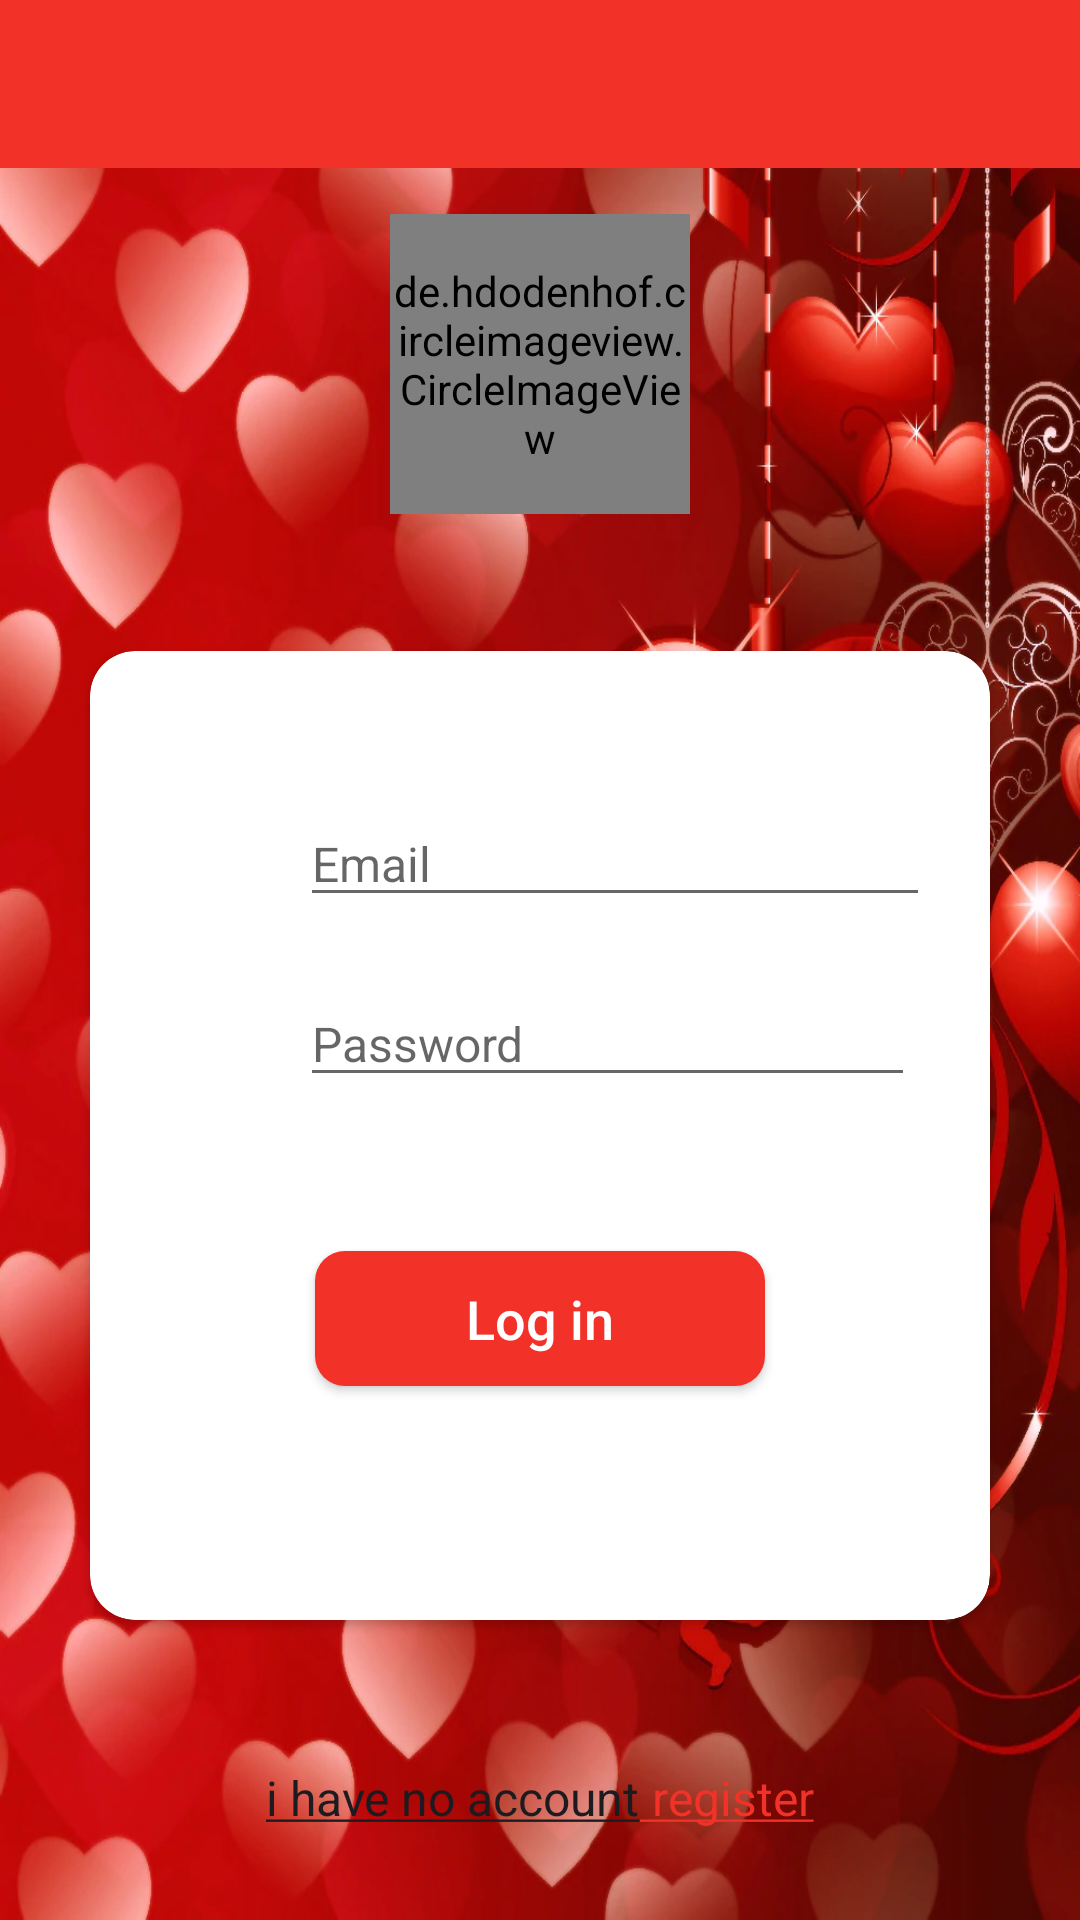

Android layout source for this screen:
<!-- AndroidManifest.xml: application theme AppTheme -->
<!-- res/layout/activity_lon_in.xml -->
<?xml version="1.0" encoding="utf-8"?>
<LinearLayout xmlns:android="http://schemas.android.com/apk/res/android"
    xmlns:app="http://schemas.android.com/apk/res-auto"
    xmlns:tools="http://schemas.android.com/tools"
    android:layout_width="match_parent"
    android:layout_height="match_parent"
    android:background="@drawable/lovebackground"
    android:orientation="vertical"
    android:weightSum="6"
    tools:context=".LogIn">

    <include
        android:id="@+id/toolbar_login"
        layout="@layout/login_app_bar" />

    <LinearLayout
        android:layout_width="match_parent"
        android:layout_height="0sp"
        android:layout_weight="1.5"
        android:gravity="center">

        <de.hdodenhof.circleimageview.CircleImageView
            android:layout_width="100sp"
            android:layout_height="100sp"
            android:src="@drawable/lovelogo"
            android:tint="@color/colorWhite" />


    </LinearLayout>

    <android.support.v7.widget.CardView
        android:layout_width="match_parent"
        android:layout_height="0sp"
        android:layout_margin="30sp"
        android:layout_weight="3.7"
        android:elevation="20sp"
        app:cardCornerRadius="15sp">

        <LinearLayout
            android:layout_width="match_parent"
            android:layout_height="match_parent"
            android:orientation="vertical"
            android:paddingTop="30sp">

            <LinearLayout
                android:layout_width="250sp"
                android:layout_height="wrap_content"
                android:layout_gravity="center"
                android:layout_marginStart="35dp"
                android:layout_marginTop="20sp"
                android:layout_marginEnd="30dp"
                android:orientation="horizontal">

                <ImageView
                    android:id="@+id/emailicon"
                    android:layout_width="25sp"
                    android:layout_height="40sp"
                    android:src="@drawable/ic_email_black"
                    android:tint="@color/colorAccent" />

                <EditText
                    android:id="@+id/log_username"
                    android:layout_width="match_parent"
                    android:layout_height="wrap_content"
                    android:layout_marginStart="15sp"
                    android:hint="@string/contact_email"
                    android:maxLines="1"
                    android:singleLine="true"
                    android:textColor="@color/colorBlack"
                    android:textSize="16sp"
                    app:met_floatingLabel="normal"
                    tools:ignore="MissingPrefix" />

            </LinearLayout>

            <LinearLayout
                android:layout_width="250sp"
                android:layout_height="wrap_content"
                android:layout_gravity="center"
                android:layout_marginStart="30dp"
                android:layout_marginTop="20sp"
                android:layout_marginEnd="30dp"
                android:orientation="horizontal">

                <ImageView
                    android:id="@+id/passicon"
                    android:layout_width="30sp"
                    android:layout_height="40sp"
                    android:src="@drawable/ic_lock"
                    android:tint="@color/colorAccent" />

                <EditText
                    android:id="@+id/log_password"
                    android:layout_width="match_parent"
                    android:layout_height="wrap_content"
                    android:layout_marginStart="15sp"
                    android:hint="@string/reg_password"
                    android:inputType="textPassword"
                    android:maxLines="1"
                    android:singleLine="true"
                    android:textColor="@color/colorBlack"
                    android:textSize="16sp"
                    app:met_floatingLabel="normal"
                    tools:ignore="MissingPrefix" />

            </LinearLayout>

            <Button
                android:id="@+id/log_in"
                android:layout_width="150sp"
                android:layout_height="45sp"
                android:layout_gravity="center"
                android:layout_marginTop="50dp"
                android:background="@drawable/round2"
                android:text="@string/login"
                android:textAllCaps="false"
                android:textColor="@color/colorWhite"
                android:textSize="18sp" />

        </LinearLayout>

    </android.support.v7.widget.CardView>

    <LinearLayout
        android:layout_width="match_parent"
        android:layout_height="0sp"
        android:layout_weight=".8"
        android:orientation="horizontal"
        android:gravity="bottom|center"
        android:paddingBottom="30sp">

        <TextView
            android:layout_width="wrap_content"
            android:layout_height="wrap_content"
            android:text="@string/noaccount"
            android:textSize="16sp"
            android:textColor="@color/colorBlack"/>

        <TextView
            android:id="@+id/logIN_register"
            android:layout_width="wrap_content"
            android:layout_height="wrap_content"
            android:text="@string/noaccount_reg_"
            android:textSize="16sp"
            android:textColor="@color/colorAccent"/>

    </LinearLayout>


</LinearLayout>
<!-- res/layout/login_app_bar.xml (included above) -->
<?xml version="1.0" encoding="utf-8"?>
<android.support.v7.widget.Toolbar
    xmlns:android="http://schemas.android.com/apk/res/android"
    xmlns:app="http://schemas.android.com/apk/res-auto"
    android:layout_width="match_parent"
    android:layout_height="?actionBarSize"
    android:id="@+id/login_custom_toolbar"
    android:background="?attr/colorAccent"
    app:popupTheme="@style/AppTheme.PopupOverlay">

</android.support.v7.widget.Toolbar>
<!-- resources referenced by this layout -->
<resources>
  <color name="colorAccent">#F23128</color>
  <color name="colorBlack">#1B1B20</color>
  <color name="colorWhite">#fff</color>
  <!-- drawable lovebackground: webp bitmap (drawable, 128032 bytes) -->
  <!-- drawable lovelogo: jpg bitmap (drawable, 42173 bytes) -->
  <!-- drawable round2 (drawable) -->
  <?xml version="1.0" encoding="utf-8"?>
  <shape
      xmlns:android="http://schemas.android.com/apk/res/android"
      android:shape="rectangle">
  
      <solid android:color="@color/colorAccent"/>
      <corners android:radius="10dp"/>
  </shape>
  <string name="contact_email">Email</string>
  <string name="login">Log in</string>
  <string name="noaccount"><u>i have no account</u></string>
  <string name="noaccount_reg_"><u> register</u></string>
  <string name="reg_password">Password</string>
  <style name="AppTheme.PopupOverlay" parent="ThemeOverlay.AppCompat.Light" />
  <style name="AppTheme" parent="Theme.AppCompat.Light.NoActionBar">
          
          <item name="colorPrimary">@color/colorAccent</item>
          <item name="colorPrimaryDark">@color/colorAccentDarkBar</item>
          <item name="colorAccent">@color/colorAccent</item>
      </style>
  <color name="colorAccentDarkBar">#c1140b</color>
</resources>
